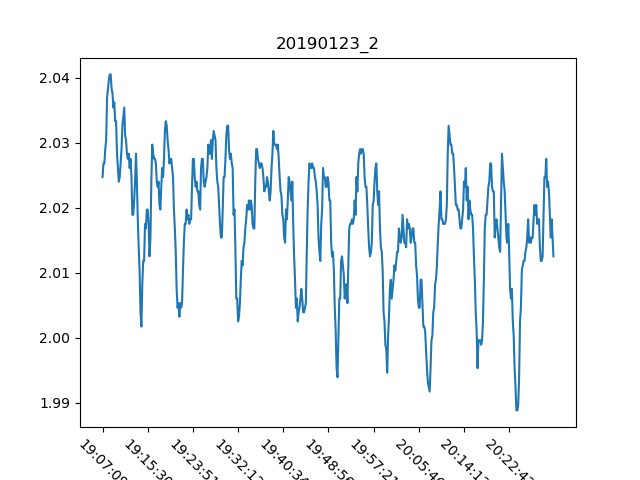

The table this chart was drawn from, first rows:
, Date, Time, Proximity Sensor 2
0, 23/01/19, 19:07:09, 2.025
1, 23/01/19, 19:07:19, 2.027
2, 23/01/19, 19:07:29, 2.027
3, 23/01/19, 19:07:39, 2.029
4, 23/01/19, 19:07:49, 2.03
5, 23/01/19, 19:07:59, 2.037
6, 23/01/19, 19:08:09, 2.038
7, 23/01/19, 19:08:19, 2.04
8, 23/01/19, 19:08:29, 2.041
9, 23/01/19, 19:08:39, 2.041
10, 23/01/19, 19:08:49, 2.038
11, 23/01/19, 19:08:59, 2.038
12, 23/01/19, 19:09:09, 2.035
13, 23/01/19, 19:09:19, 2.036
14, 23/01/19, 19:09:29, 2.033
15, 23/01/19, 19:09:39, 2.033
16, 23/01/19, 19:09:49, 2.028
17, 23/01/19, 19:09:59, 2.026
18, 23/01/19, 19:10:09, 2.024
19, 23/01/19, 19:10:19, 2.025
20, 23/01/19, 19:10:29, 2.027
21, 23/01/19, 19:10:39, 2.029
22, 23/01/19, 19:10:49, 2.033
23, 23/01/19, 19:10:59, 2.034
24, 23/01/19, 19:11:09, 2.035
25, 23/01/19, 19:11:19, 2.031
26, 23/01/19, 19:11:29, 2.03
27, 23/01/19, 19:11:39, 2.028
28, 23/01/19, 19:11:49, 2.027
29, 23/01/19, 19:11:59, 2.028
30, 23/01/19, 19:12:10, 2.026
31, 23/01/19, 19:12:20, 2.027
32, 23/01/19, 19:12:29, 2.025
33, 23/01/19, 19:12:39, 2.019
34, 23/01/19, 19:12:50, 2.019
35, 23/01/19, 19:13:00, 2.021
36, 23/01/19, 19:13:09, 2.024
37, 23/01/19, 19:13:19, 2.028
38, 23/01/19, 19:13:29, 2.024
39, 23/01/19, 19:13:39, 2.018
40, 23/01/19, 19:13:49, 2.014
41, 23/01/19, 19:13:59, 2.01
42, 23/01/19, 19:14:10, 2.004
43, 23/01/19, 19:14:20, 2.002
44, 23/01/19, 19:14:30, 2.008
45, 23/01/19, 19:14:40, 2.012
46, 23/01/19, 19:14:50, 2.012
47, 23/01/19, 19:15:00, 2.018
48, 23/01/19, 19:15:10, 2.017
49, 23/01/19, 19:15:20, 2.02
50, 23/01/19, 19:15:30, 2.02
51, 23/01/19, 19:15:40, 2.018
52, 23/01/19, 19:15:50, 2.013
53, 23/01/19, 19:16:00, 2.015
54, 23/01/19, 19:16:10, 2.024
55, 23/01/19, 19:16:20, 2.03
56, 23/01/19, 19:16:30, 2.028
57, 23/01/19, 19:16:40, 2.027
58, 23/01/19, 19:16:50, 2.027
59, 23/01/19, 19:17:00, 2.027
... 440 more rows
